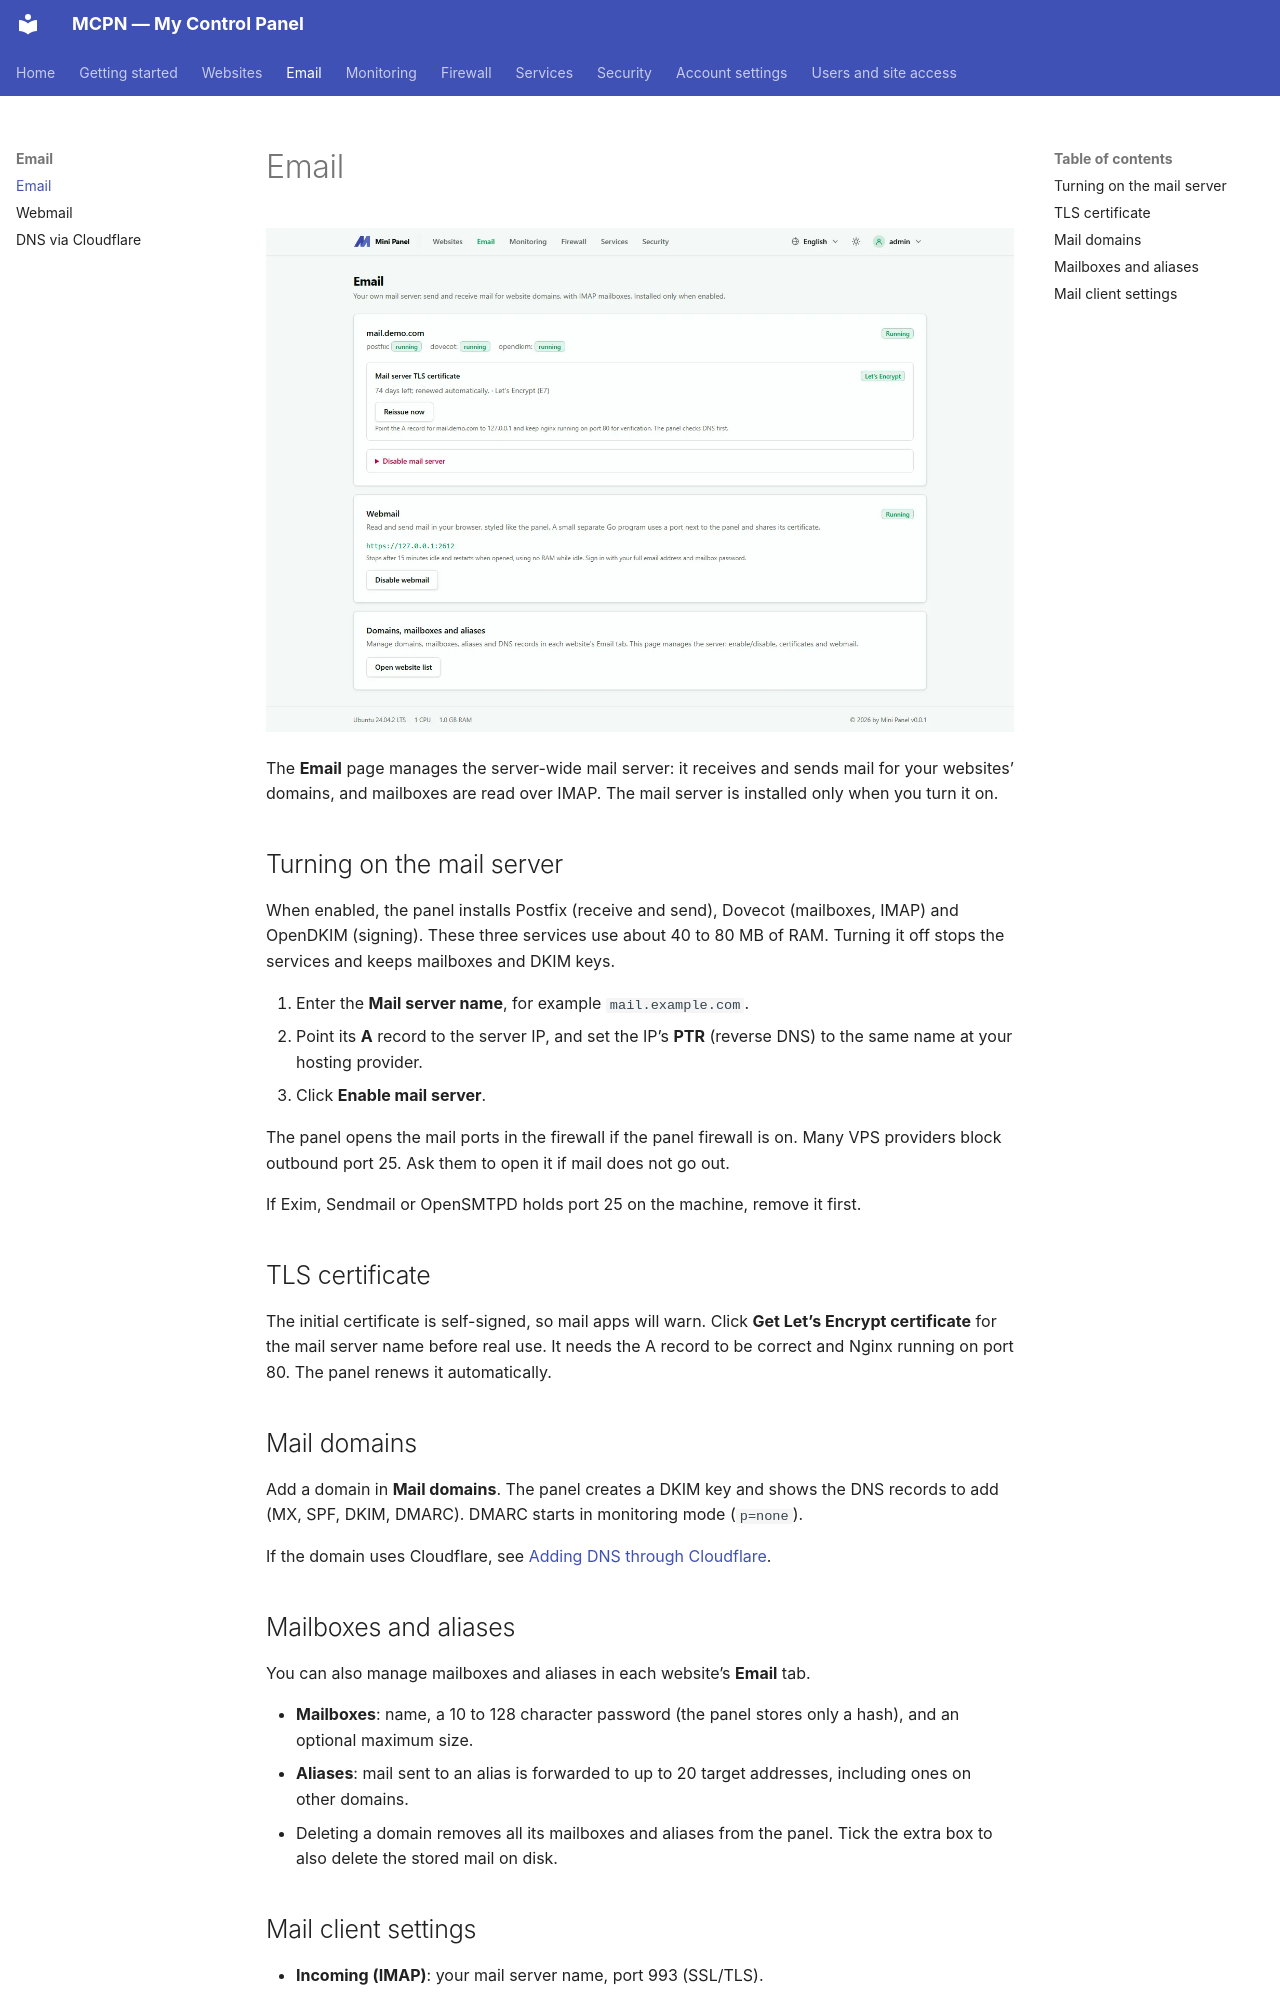

repository: adhikariprivate/MCPanel · page: email/index.html · generator: mkdocs

---
title: Email
---

# Email

![The panel’s Email page](../assets/mpanel/email.DJPQDcFF_1kUiNj.webp)

The **Email** page manages the server-wide mail server: it receives and sends mail for your websites’ domains, and mailboxes are read over IMAP. The mail server is installed only when you turn it on.

## Turning on the mail server

When enabled, the panel installs Postfix (receive and send), Dovecot (mailboxes, IMAP) and OpenDKIM (signing). These three services use about 40 to 80 MB of RAM. Turning it off stops the services and keeps mailboxes and DKIM keys.

1. Enter the **Mail server name**, for example `mail.example.com`.
2. Point its **A** record to the server IP, and set the IP’s **PTR** (reverse DNS) to the same name at your hosting provider.
3. Click **Enable mail server**.

The panel opens the mail ports in the firewall if the panel firewall is on. Many VPS providers block outbound port 25. Ask them to open it if mail does not go out.

If Exim, Sendmail or OpenSMTPD holds port 25 on the machine, remove it first.

## TLS certificate

The initial certificate is self-signed, so mail apps will warn. Click **Get Let’s Encrypt certificate** for the mail server name before real use. It needs the A record to be correct and Nginx running on port 80. The panel renews it automatically.

## Mail domains

Add a domain in **Mail domains**. The panel creates a DKIM key and shows the DNS records to add (MX, SPF, DKIM, DMARC). DMARC starts in monitoring mode (`p=none`).

If the domain uses Cloudflare, see [Adding DNS through Cloudflare](dns-cloudflare.md).

## Mailboxes and aliases

You can also manage mailboxes and aliases in each website’s **Email** tab.

* **Mailboxes**: name, a 10 to 128 character password (the panel stores only a hash), and an optional maximum size.
* **Aliases**: mail sent to an alias is forwarded to up to 20 target addresses, including ones on other domains.
* Deleting a domain removes all its mailboxes and aliases from the panel. Tick the extra box to also delete the stored mail on disk.
